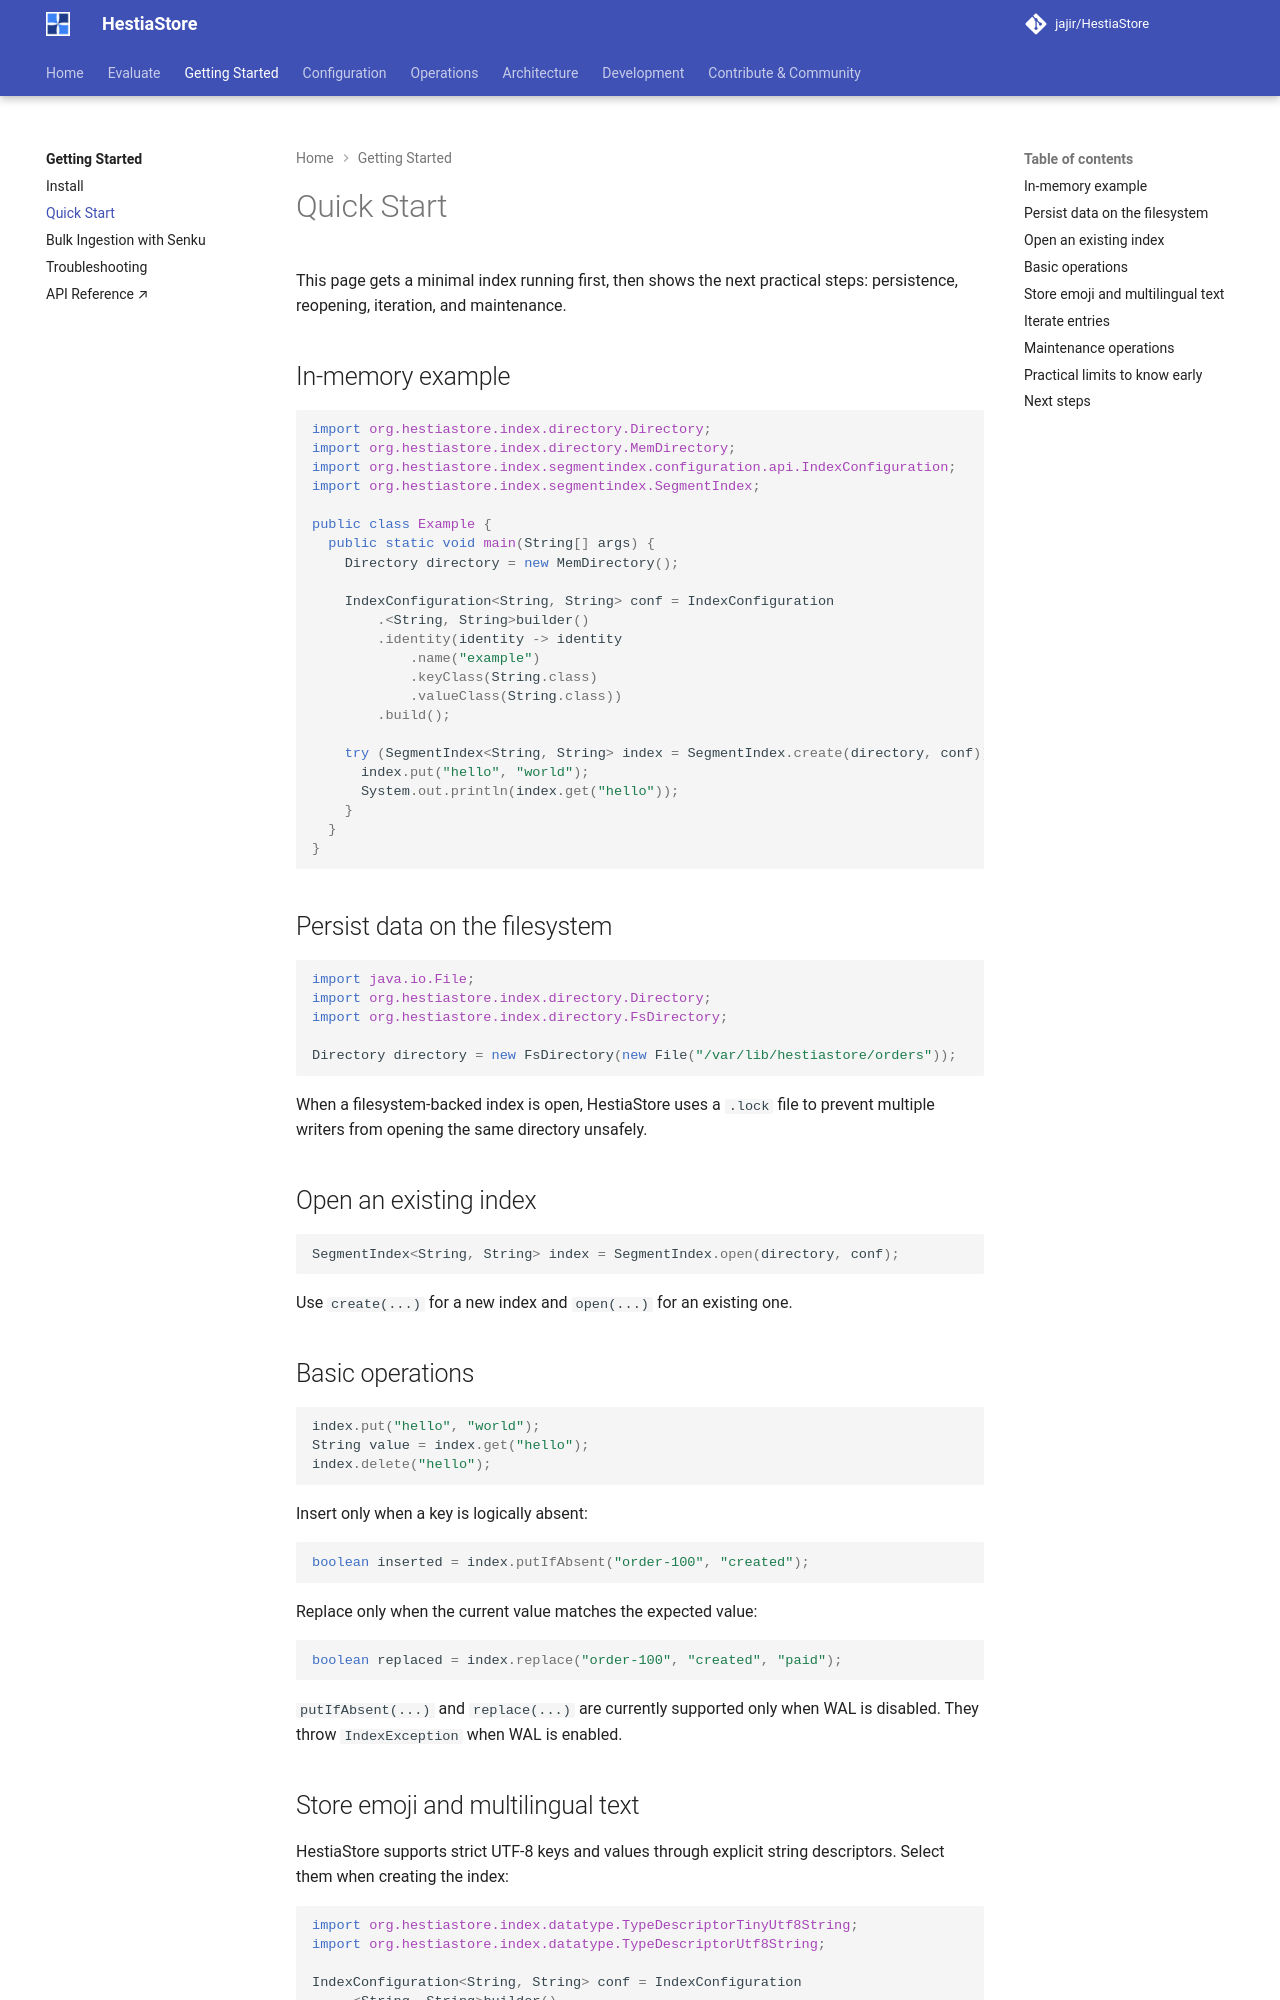

repository: jajir/HestiaStore · page: how-to-use/quick-start/index.html · generator: mkdocs

# Quick Start

This page gets a minimal index running first, then shows the next practical
steps: persistence, reopening, iteration, and maintenance.

## In-memory example

```java
import org.hestiastore.index.directory.Directory;
import org.hestiastore.index.directory.MemDirectory;
import org.hestiastore.index.segmentindex.configuration.api.IndexConfiguration;
import org.hestiastore.index.segmentindex.SegmentIndex;

public class Example {
  public static void main(String[] args) {
    Directory directory = new MemDirectory();

    IndexConfiguration<String, String> conf = IndexConfiguration
        .<String, String>builder()
        .identity(identity -> identity
            .name("example")
            .keyClass(String.class)
            .valueClass(String.class))
        .build();

    try (SegmentIndex<String, String> index = SegmentIndex.create(directory, conf)) {
      index.put("hello", "world");
      System.out.println(index.get("hello"));
    }
  }
}
```

## Persist data on the filesystem

```java
import java.io.File;
import org.hestiastore.index.directory.Directory;
import org.hestiastore.index.directory.FsDirectory;

Directory directory = new FsDirectory(new File("/var/lib/hestiastore/orders"));
```

When a filesystem-backed index is open, HestiaStore uses a `.lock` file to
prevent multiple writers from opening the same directory unsafely.

## Open an existing index

```java
SegmentIndex<String, String> index = SegmentIndex.open(directory, conf);
```

Use `create(...)` for a new index and `open(...)` for an existing one.

## Basic operations

```java
index.put("hello", "world");
String value = index.get("hello");
index.delete("hello");
```

Insert only when a key is logically absent:

```java
boolean inserted = index.putIfAbsent("order-100", "created");
```

Replace only when the current value matches the expected value:

```java
boolean replaced = index.replace("order-100", "created", "paid");
```

`putIfAbsent(...)` and `replace(...)` are currently supported only when WAL is
disabled. They throw `IndexException` when WAL is enabled.
